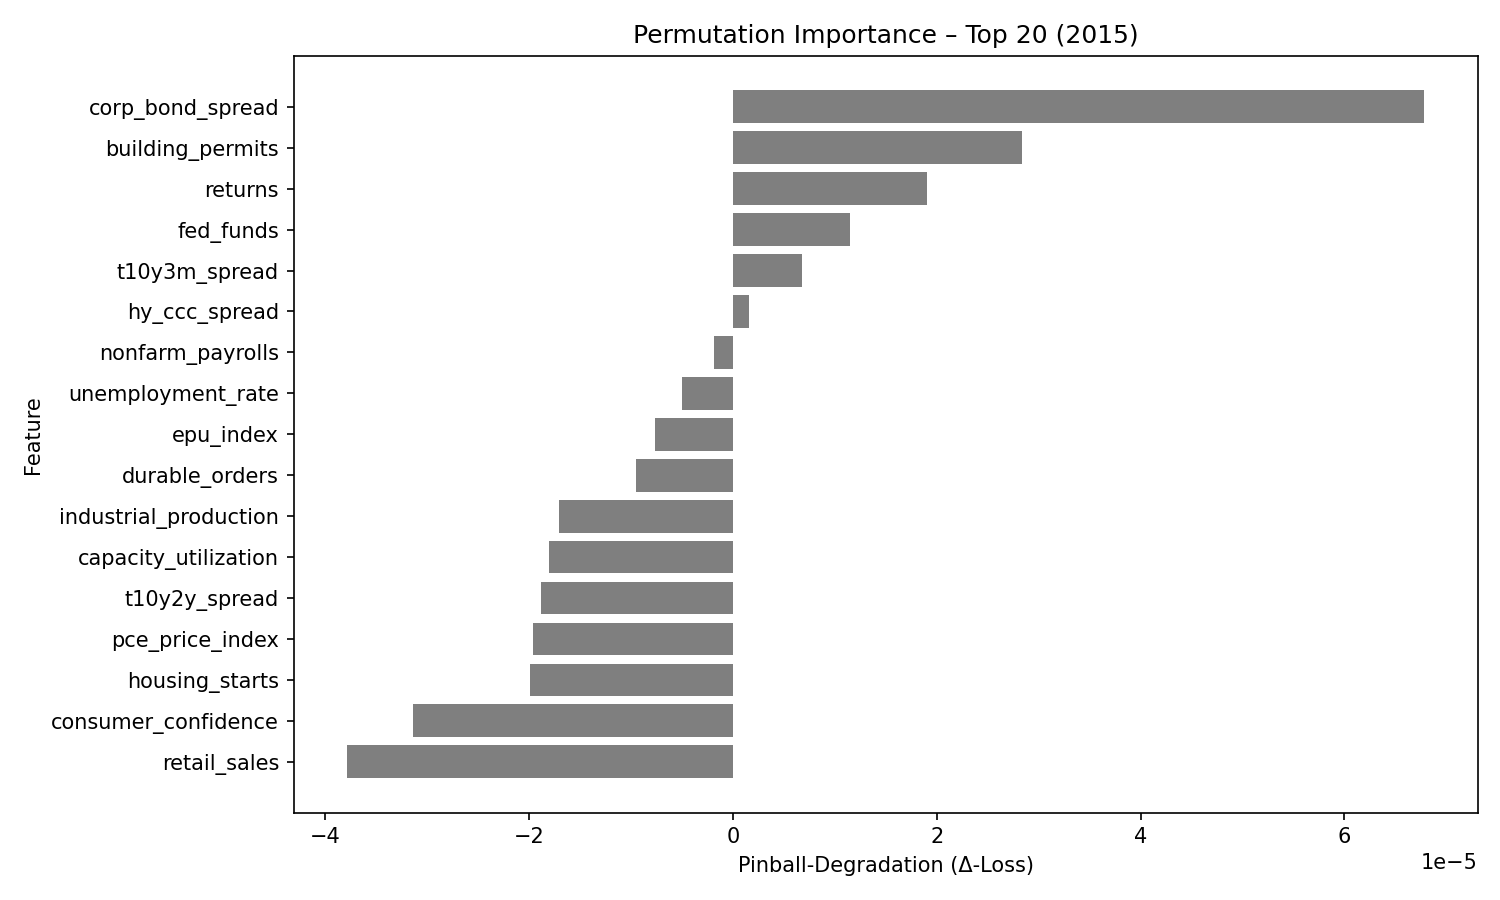

The file beside this chart, header and first rows:
feature, pinball_degradation
corp_bond_spread, 6.778049e-05
building_permits, 2.8329203e-05
returns, 1.9034487e-05
fed_funds, 1.1450378e-05
t10y3m_spread, 6.8198424e-06
hy_ccc_spread, 1.5369151e-06
nonfarm_payrolls, -1.8787105e-06
unemployment_rate, -5.0337985e-06
epu_index, -7.65291e-06
durable_orders, -9.54885e-06
industrial_production, -1.7045997e-05
capacity_utilization, -1.804321e-05
t10y2y_spread, -1.8859748e-05
pce_price_index, -1.9585597e-05
housing_starts, -1.988688e-05
consumer_confidence, -3.138557e-05
retail_sales, -3.7828926e-05
